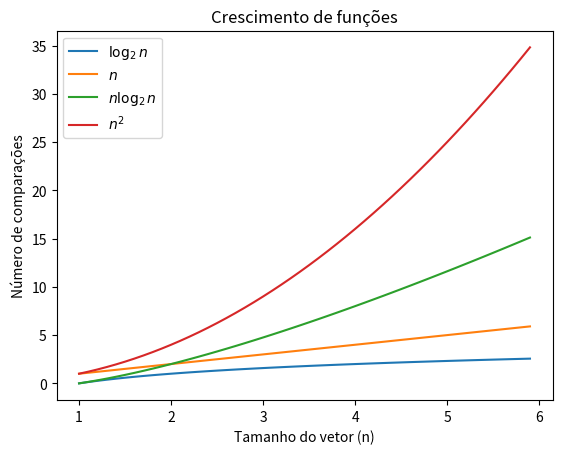

Python code for this plot:
import numpy as np
import matplotlib.pyplot as plt

n = np.arange(1, 6, 0.1)

plt.plot(n, np.log2(n), label='$\log_2 n$')
plt.plot(n, n, label='$n$')
plt.plot(n, n*np.log2(n), label='$n\log_2 n$')
plt.plot(n, n ** 2, label='$n^2$')

# Posiciona a legenda
plt.legend(loc='upper left')

# Posiciona o título
plt.title('Crescimento de funções')

# Rotula os eixox
plt.xlabel('Tamanho do vetor (n)')
plt.ylabel('Número de comparações')

plt.savefig('plot2.png')
# plt.close()
plt.show()


##PLOTA MAIS BONITO
